Dataset: galaxies (GitHub, sajeethphilip/VisualaEncoder). Classes: non-ring galaxies, ring galaxies.

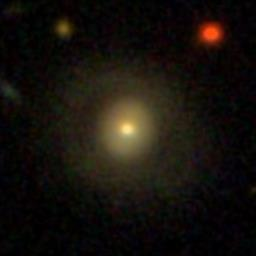
Label: non-ring galaxies

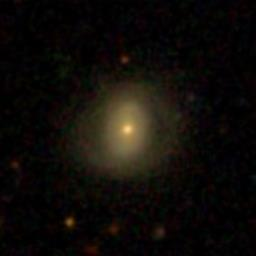
Label: ring galaxies

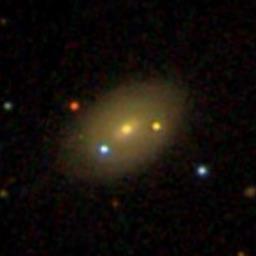
Label: non-ring galaxies

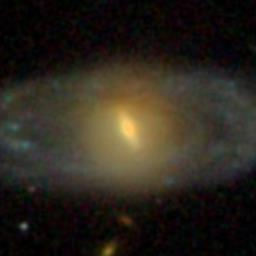
Label: ring galaxies

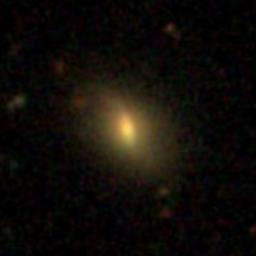
Label: non-ring galaxies

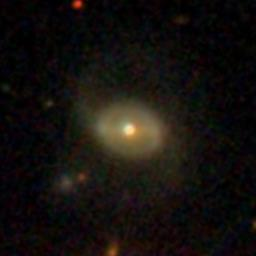
Label: ring galaxies
